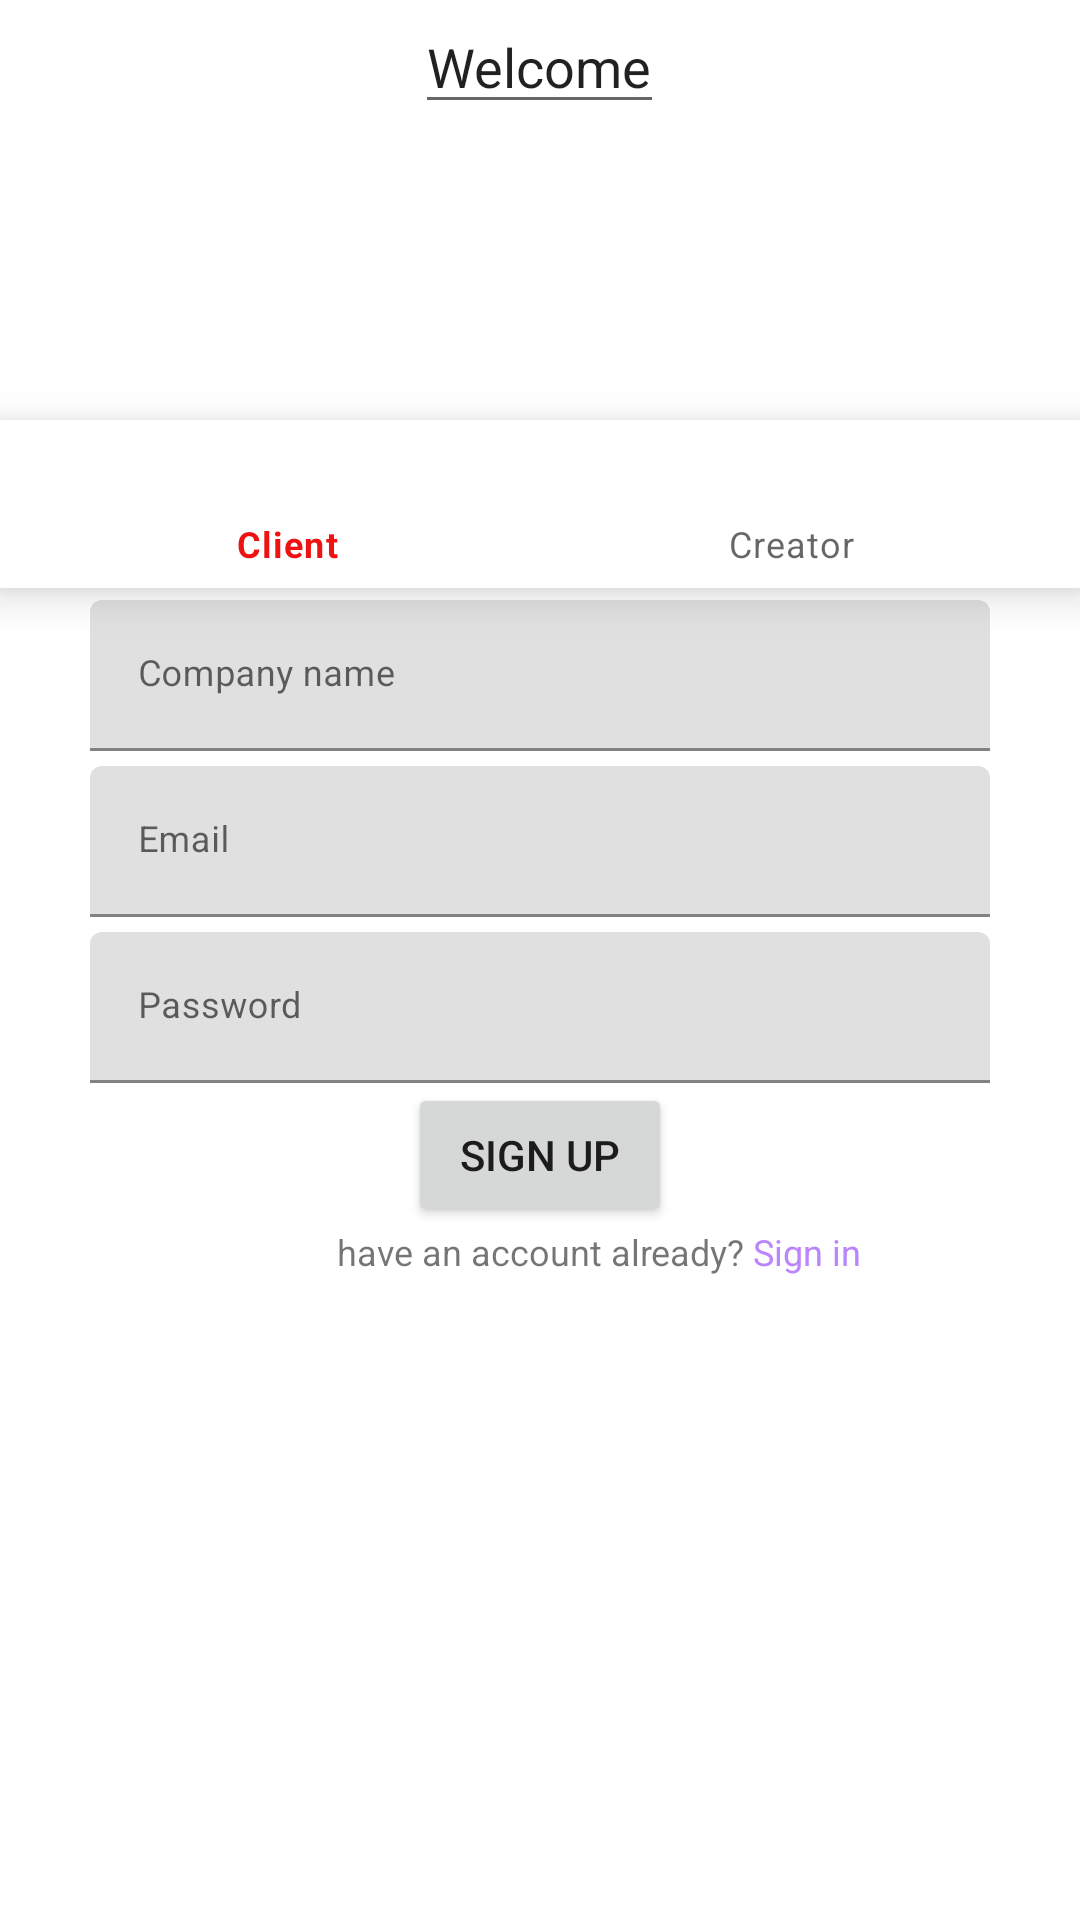

Write the Android layout XML for this screen, with the resource values it uses.
<!-- AndroidManifest.xml: application theme Theme.AnimEngine -->
<!-- res/layout/activity_register_creator.xml -->
<?xml version="1.0" encoding="utf-8"?>
<RelativeLayout xmlns:android="http://schemas.android.com/apk/res/android"
    xmlns:app="http://schemas.android.com/apk/res-auto"
    xmlns:tools="http://schemas.android.com/tools"
    android:layout_width="match_parent"
    android:layout_height="match_parent"
    tools:context=".LoginActivity"
    >

    <EditText
        android:layout_width="wrap_content"
        android:layout_height="wrap_content"
        android:layout_centerHorizontal="true"
        android:text="Welcome"
        />

    <com.google.android.material.bottomnavigation.BottomNavigationView
        android:id="@+id/text_top_navigation_type"
        android:layout_width="match_parent"
        android:layout_height="wrap_content"
        android:layout_marginTop="140dp"
        app:menu="@menu/top_navigation_choose_type" />


    <com.google.android.material.textfield.TextInputLayout
        android:id="@+id/text_input_first_name_sign_up_creator"
        android:layout_width="300sp"
        android:layout_height="wrap_content"
        android:layout_marginTop="200sp"
        android:layout_centerHorizontal="true"
        android:hint="Company name">

        <com.google.android.material.textfield.TextInputEditText
            android:layout_width="match_parent"
            android:layout_height="wrap_content"
            android:textSize="12sp"
            android:inputType="textEmailAddress" />


    </com.google.android.material.textfield.TextInputLayout>


    <com.google.android.material.textfield.TextInputLayout
        android:id="@+id/text_input_email_sign_up_creator"
        android:layout_width="300sp"
        android:layout_height="wrap_content"
        android:layout_marginTop="5sp"
        android:layout_centerHorizontal="true"
        android:layout_below="@id/text_input_first_name_sign_up_creator"
        android:hint="Email">

        <com.google.android.material.textfield.TextInputEditText
            android:layout_width="match_parent"
            android:layout_height="wrap_content"
            android:textSize="12sp"
            android:inputType="textEmailAddress" />


    </com.google.android.material.textfield.TextInputLayout>

    <com.google.android.material.textfield.TextInputLayout
        android:id="@+id/text_input_password_sign_up_creator"
        android:layout_width="300sp"
        android:layout_height="wrap_content"
        android:layout_below="@id/text_input_email_sign_up_creator"
        android:layout_marginTop="5dp"
        android:textSize="12sp"
        android:layout_centerHorizontal="true"
        android:hint="Password" >

        <com.google.android.material.textfield.TextInputEditText
            android:id="@+id/edit_text_sign_up_password_creator"
            android:layout_width="match_parent"
            android:layout_height="wrap_content"
            android:textSize="12sp"
            android:inputType="textPassword" />

    </com.google.android.material.textfield.TextInputLayout>

    <Button
        android:id="@+id/button_sign_up_creator"
        android:layout_width="wrap_content"
        android:layout_height="wrap_content"
        android:layout_centerHorizontal="true"
        android:layout_below="@id/text_input_password_sign_up_creator"

        android:text="Sign up"
        />

    <TextView
        android:id="@+id/text_exist_account_creator"
        android:layout_width="wrap_content"
        android:layout_height="wrap_content"
        android:layout_below="@id/button_sign_up_creator"
        android:textAlignment="center"

        android:textSize="12sp"

        android:text="have an account already?"
        android:layout_centerHorizontal="true"
        android:visibility="visible"
        />

    <TextView
        android:id="@+id/text_link_sign_in_creator"
        android:layout_width="wrap_content"
        android:layout_height="wrap_content"
        android:layout_below="@id/button_sign_up_creator"
        android:textAlignment="center"
        android:layout_toRightOf="@id/text_exist_account_creator"
        android:textSize="12sp"

        android:text=" Sign in"
        android:textColor="@color/purple_200"
        android:layout_centerHorizontal="true"
        android:visibility="visible"
        />




</RelativeLayout>
<!-- resources referenced by this layout -->
<resources>
  <style name="Theme.AnimEngine" parent="Theme.MaterialComponents.DayNight.DarkActionBar">
          
          <item name="colorPrimary">@color/pinker_red</item>
          <item name="colorPrimaryVariant">@color/purple_700</item>
          <item name="colorOnPrimary">@color/white</item>
          
          <item name="colorSecondary">@color/teal_200</item>
          <item name="colorSecondaryVariant">@color/teal_700</item>
          <item name="colorOnSecondary">@color/black</item>
          
          <item name="android:statusBarColor">?attr/colorPrimaryVariant</item>
          
      </style>
  <color name="pinker_red">#EF1212</color>
  <color name="purple_700">#FF3700B3</color>
  <color name="white">#FFFFFFFF</color>
  <color name="teal_200">#FF03DAC5</color>
  <color name="teal_700">#FF018786</color>
  <color name="black">#FF000000</color>
  <!-- not gathered from this repository: default colours our renderer supplied (Android Studio template values) -->
  <color name="purple_200">#FFBB86FC</color>
</resources>
